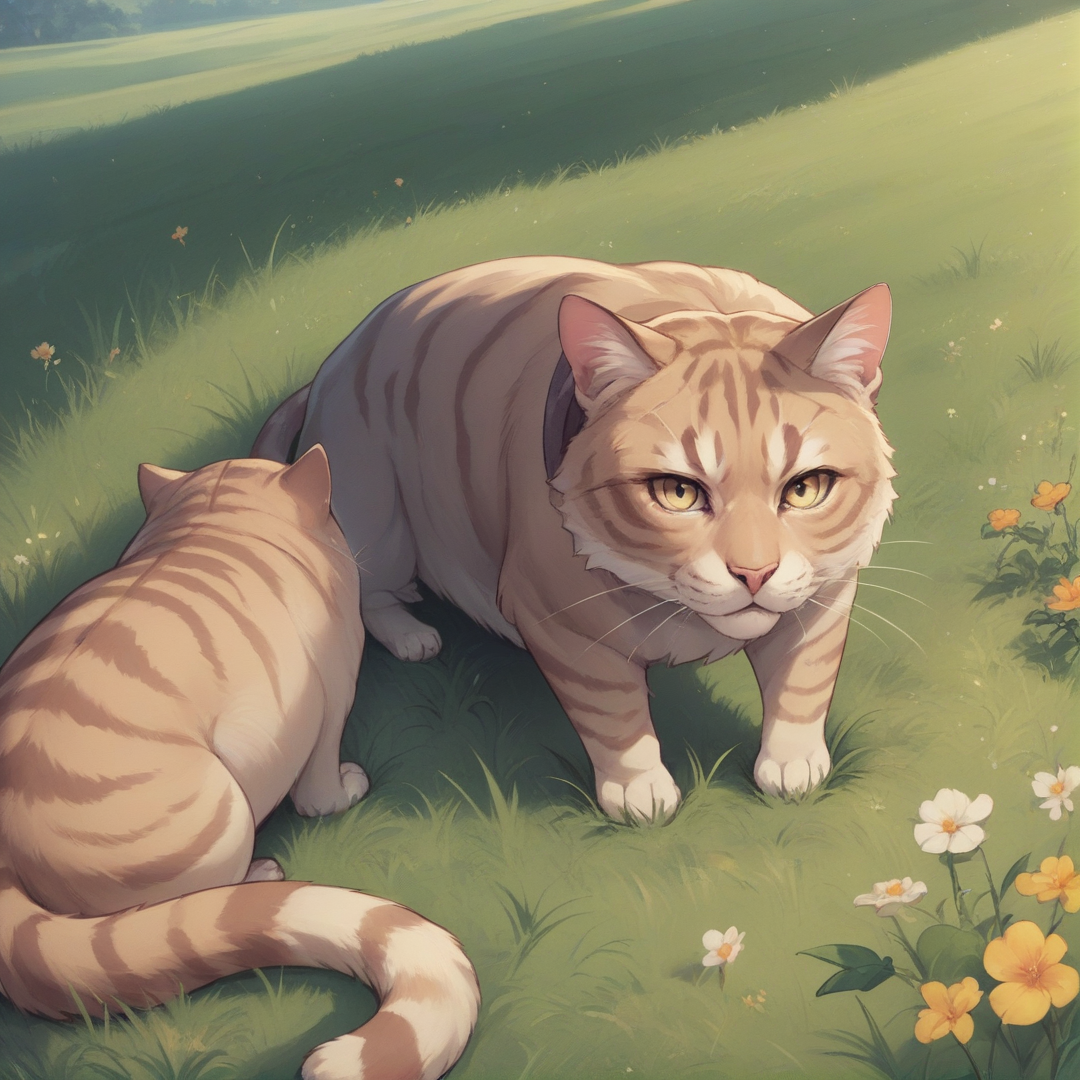
Generation parameters embedded in this image by AUTOMATIC1111 Stable Diffusion web UI or a fork of it (Forge, ...) (PNG 'parameters' text chunk):
score_9, score_8_up, score_7_up, BREAK
a cat, a rainbow, a grassy field, anime
Negative prompt: 1girl, a girl, a boy, a human, two tails,
Steps: 25, Sampler: Euler a, CFG scale: 4, Seed: 513947581, Size: 1080x1080, Model hash: 529c72f6c3, Model: mfcgPDXL_v10, Version: v1.8.0